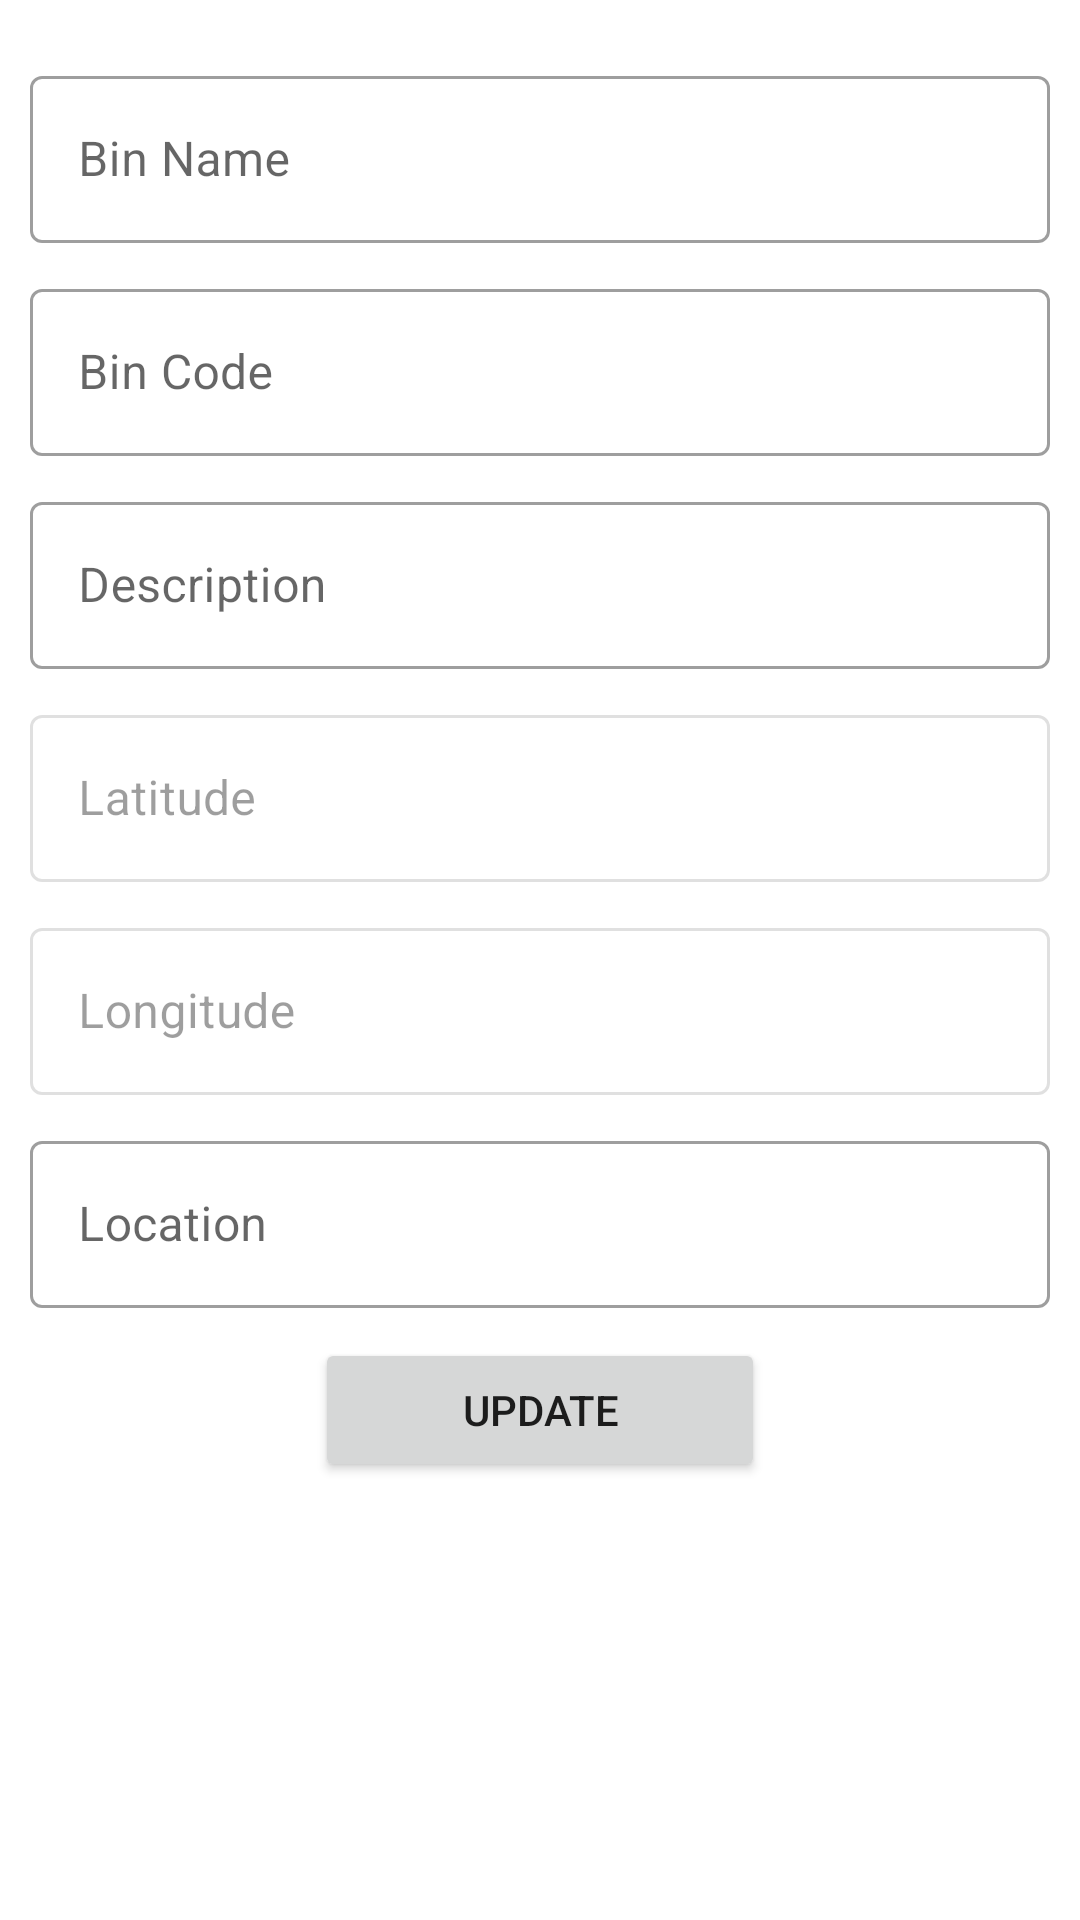

Here is an Android app screen rendered from its layout file. Give the layout XML and the strings, colors and styles it references.
<!-- AndroidManifest.xml: application theme Theme.GcCollector -->
<!-- res/layout/activity_bin_master_edit.xml -->
<RelativeLayout
    xmlns:android="http://schemas.android.com/apk/res/android"
    xmlns:tools="http://schemas.android.com/tools"
    android:layout_width="match_parent"
    android:layout_height="match_parent"
    android:gravity="center"
    android:overScrollMode="ifContentScrolls"
    tools:context=".BinMasterActivityEdit">

    <LinearLayout
        android:layout_width="match_parent"
        android:layout_height="match_parent"
        android:padding="10dp"
        android:orientation="vertical">
        <TextView
            android:layout_width="match_parent"
            android:layout_height="wrap_content"
            android:visibility="gone"
            android:text="1"
            android:id="@+id/txtBinId">
        </TextView>
        <com.google.android.material.textfield.TextInputLayout
            style="@style/Widget.MaterialComponents.TextInputLayout.OutlinedBox"
            android:id="@+id/txtBinName"
            android:layout_width="match_parent"
            android:layout_height="wrap_content"
            android:layout_marginTop="10dp"
            android:hint="Bin Name">

            <com.google.android.material.textfield.TextInputEditText
                android:layout_width="match_parent"
                android:layout_height="wrap_content"/>
        </com.google.android.material.textfield.TextInputLayout>

        <com.google.android.material.textfield.TextInputLayout
            style="@style/Widget.MaterialComponents.TextInputLayout.OutlinedBox"
            android:id="@+id/txtBinCode"
            android:layout_width="match_parent"
            android:layout_height="wrap_content"
            android:layout_marginTop="10dp"
            android:hint="Bin Code">

            <com.google.android.material.textfield.TextInputEditText
                android:layout_width="match_parent"
                android:layout_height="wrap_content"/>
        </com.google.android.material.textfield.TextInputLayout>

        <com.google.android.material.textfield.TextInputLayout
            style="@style/Widget.MaterialComponents.TextInputLayout.OutlinedBox"
            android:id="@+id/txtDesc"
            android:layout_width="match_parent"
            android:layout_height="wrap_content"
            android:layout_marginTop="10dp"
            android:hint="Description">
            <com.google.android.material.textfield.TextInputEditText
                android:layout_width="match_parent"
                android:layout_height="wrap_content"/>
        </com.google.android.material.textfield.TextInputLayout>
        <com.google.android.material.textfield.TextInputLayout
            style="@style/Widget.MaterialComponents.TextInputLayout.OutlinedBox"
            android:id="@+id/txtLat"
            android:layout_width="match_parent"
            android:layout_height="wrap_content"
            android:enabled="false"
            android:layout_marginTop="10dp"
            android:hint="Latitude">
            <com.google.android.material.textfield.TextInputEditText
                android:layout_width="match_parent"
                android:layout_height="wrap_content"/>
        </com.google.android.material.textfield.TextInputLayout>
        <com.google.android.material.textfield.TextInputLayout
            style="@style/Widget.MaterialComponents.TextInputLayout.OutlinedBox"
            android:id="@+id/txtLong"
            android:layout_width="match_parent"
            android:layout_height="wrap_content"
            android:enabled="false"
            android:layout_marginTop="10dp"
            android:hint="Longitude">
            <com.google.android.material.textfield.TextInputEditText
                android:layout_width="match_parent"
                android:layout_height="wrap_content"/>
        </com.google.android.material.textfield.TextInputLayout>
        <com.google.android.material.textfield.TextInputLayout
            style="@style/Widget.MaterialComponents.TextInputLayout.OutlinedBox"
            android:id="@+id/txtLocation"
            android:layout_width="match_parent"
            android:layout_height="wrap_content"
            android:layout_marginTop="10dp"
            android:hint="Location">
            <com.google.android.material.textfield.TextInputEditText
                android:layout_width="match_parent"
                android:layout_height="wrap_content"/>
        </com.google.android.material.textfield.TextInputLayout>

        <Button
            android:id="@+id/btnUpdateBin"
            android:layout_marginTop="10dp"
            android:layout_gravity="center"
            android:layout_width="150dp"
            android:text="Update"
            android:layout_height="wrap_content">

        </Button>


    </LinearLayout>

</RelativeLayout>
<!-- resources referenced by this layout -->
<resources>
  <style name="Theme.GcCollector" parent="Theme.MaterialComponents.DayNight.DarkActionBar">
          
          <item name="colorPrimary">@color/purple_500</item>
          <item name="colorPrimaryVariant">@color/purple_700</item>
          <item name="colorOnPrimary">@color/white</item>
          
          <item name="colorSecondary">@color/teal_200</item>
          <item name="colorSecondaryVariant">@color/teal_700</item>
          <item name="colorOnSecondary">@color/black</item>
          
          <item name="android:statusBarColor" tools:targetApi="l">?attr/colorPrimaryVariant</item>
          
      </style>
  <!-- not gathered from this repository: default colours our renderer supplied (Android Studio template values) -->
  <color name="purple_500">#FF6200EE</color>
  <color name="purple_700">#FF3700B3</color>
  <color name="teal_200">#FF03DAC5</color>
  <color name="teal_700">#FF018786</color>
  <color name="black">#FF000000</color>
  <color name="white">#FFFFFFFF</color>
</resources>
